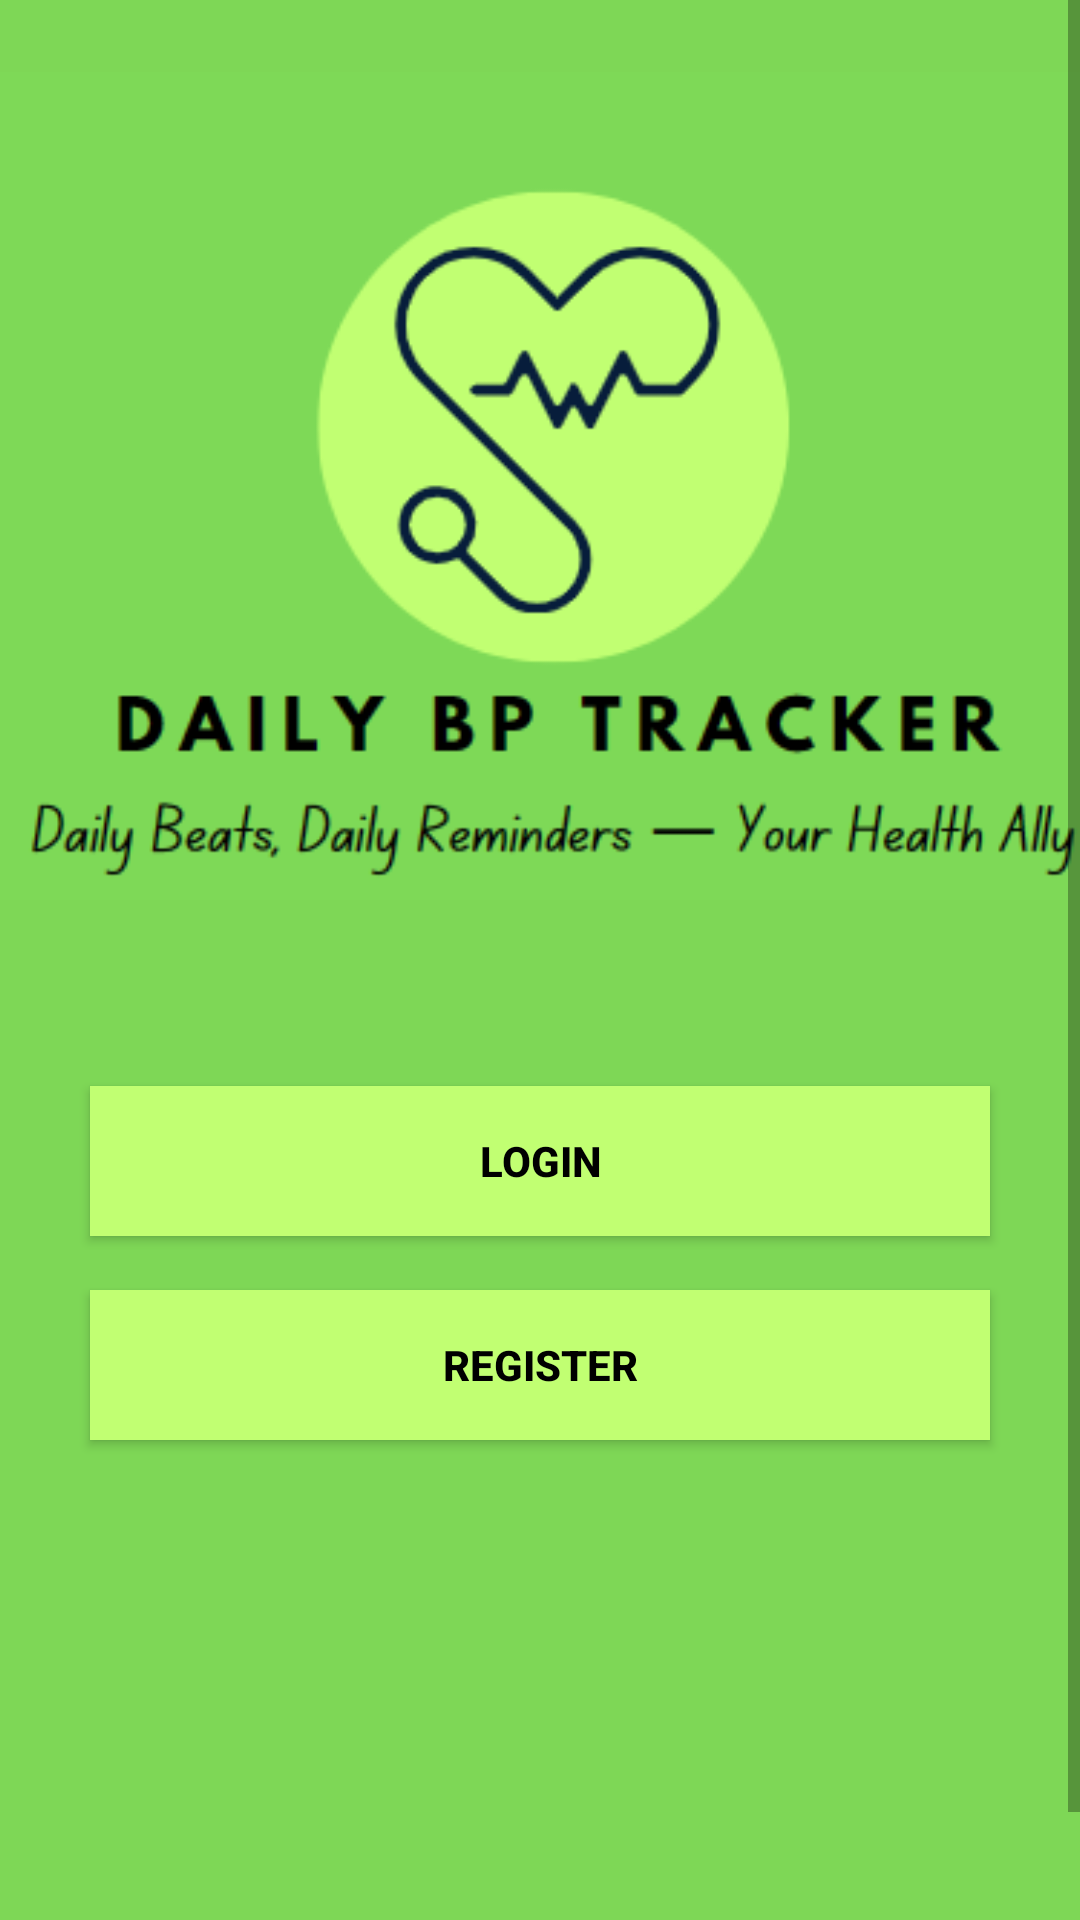

Here is an Android app screen rendered from its layout file. Give the layout XML and the strings, colors and styles it references.
<!-- AndroidManifest.xml: activity theme Theme.AppCompat.Light -->
<!-- res/layout/activity_main.xml -->
<?xml version="1.0" encoding="utf-8"?>
<RelativeLayout
    xmlns:android="http://schemas.android.com/apk/res/android"
    android:layout_width="match_parent"
    android:layout_height="match_parent"
    android:background="#7ed756">

    <ScrollView
        android:layout_width="match_parent"
        android:layout_height="match_parent"
        android:layout_centerVertical="true">

        <LinearLayout
            android:orientation="vertical"
            android:layout_width="410dp"
            android:layout_height="wrap_content"
            android:layout_gravity="center"
            android:background="#7ed756">

            <ImageView
                android:id="@+id/logo"
                android:layout_width="400dp"
                android:layout_height="400dp"
                android:layout_gravity="center"
                android:src="@drawable/logow" />

            <Button
                android:onClick="setOnClickListener"
                android:id="@+id/loginbtn"
                android:layout_width="300dp"
                android:layout_height="50dp"
                android:layout_marginBottom="18dp"
                android:layout_gravity="center"
                android:text="Login"
                android:textStyle="bold"
                android:textColor="@color/black"
                android:background="#C1FF72"/>

            <Button
                android:onClick="setOnClickListener"
                android:id="@+id/registerbtn"
                android:layout_width="300dp"
                android:layout_height="50dp"
                android:layout_marginBottom="18dp"
                android:layout_gravity="center"
                android:text="Register"
                android:textStyle="bold"
                android:textColor="@color/black"
                android:background="#C1FF72"/>

            <TextView
                android:id="@+id/textView1"
                android:layout_width="match_parent"
                android:layout_height="30dp"
                android:layout_marginTop="150dp"
                android:text="Copyright © 2023 Sumaiya Parveen, All rights reserved."
                android:textAlignment="center"
                android:textColor="@color/black"
                android:textSize="15sp"
                android:textStyle="italic" />

        </LinearLayout>
    </ScrollView>
</RelativeLayout>
<!-- resources referenced by this layout -->
<resources>
  <!-- drawable logow: png bitmap (drawable, 21928 bytes) -->
  <!-- not gathered from this repository: default colours our renderer supplied (Android Studio template values) -->
  <color name="black">#FF000000</color>
</resources>
